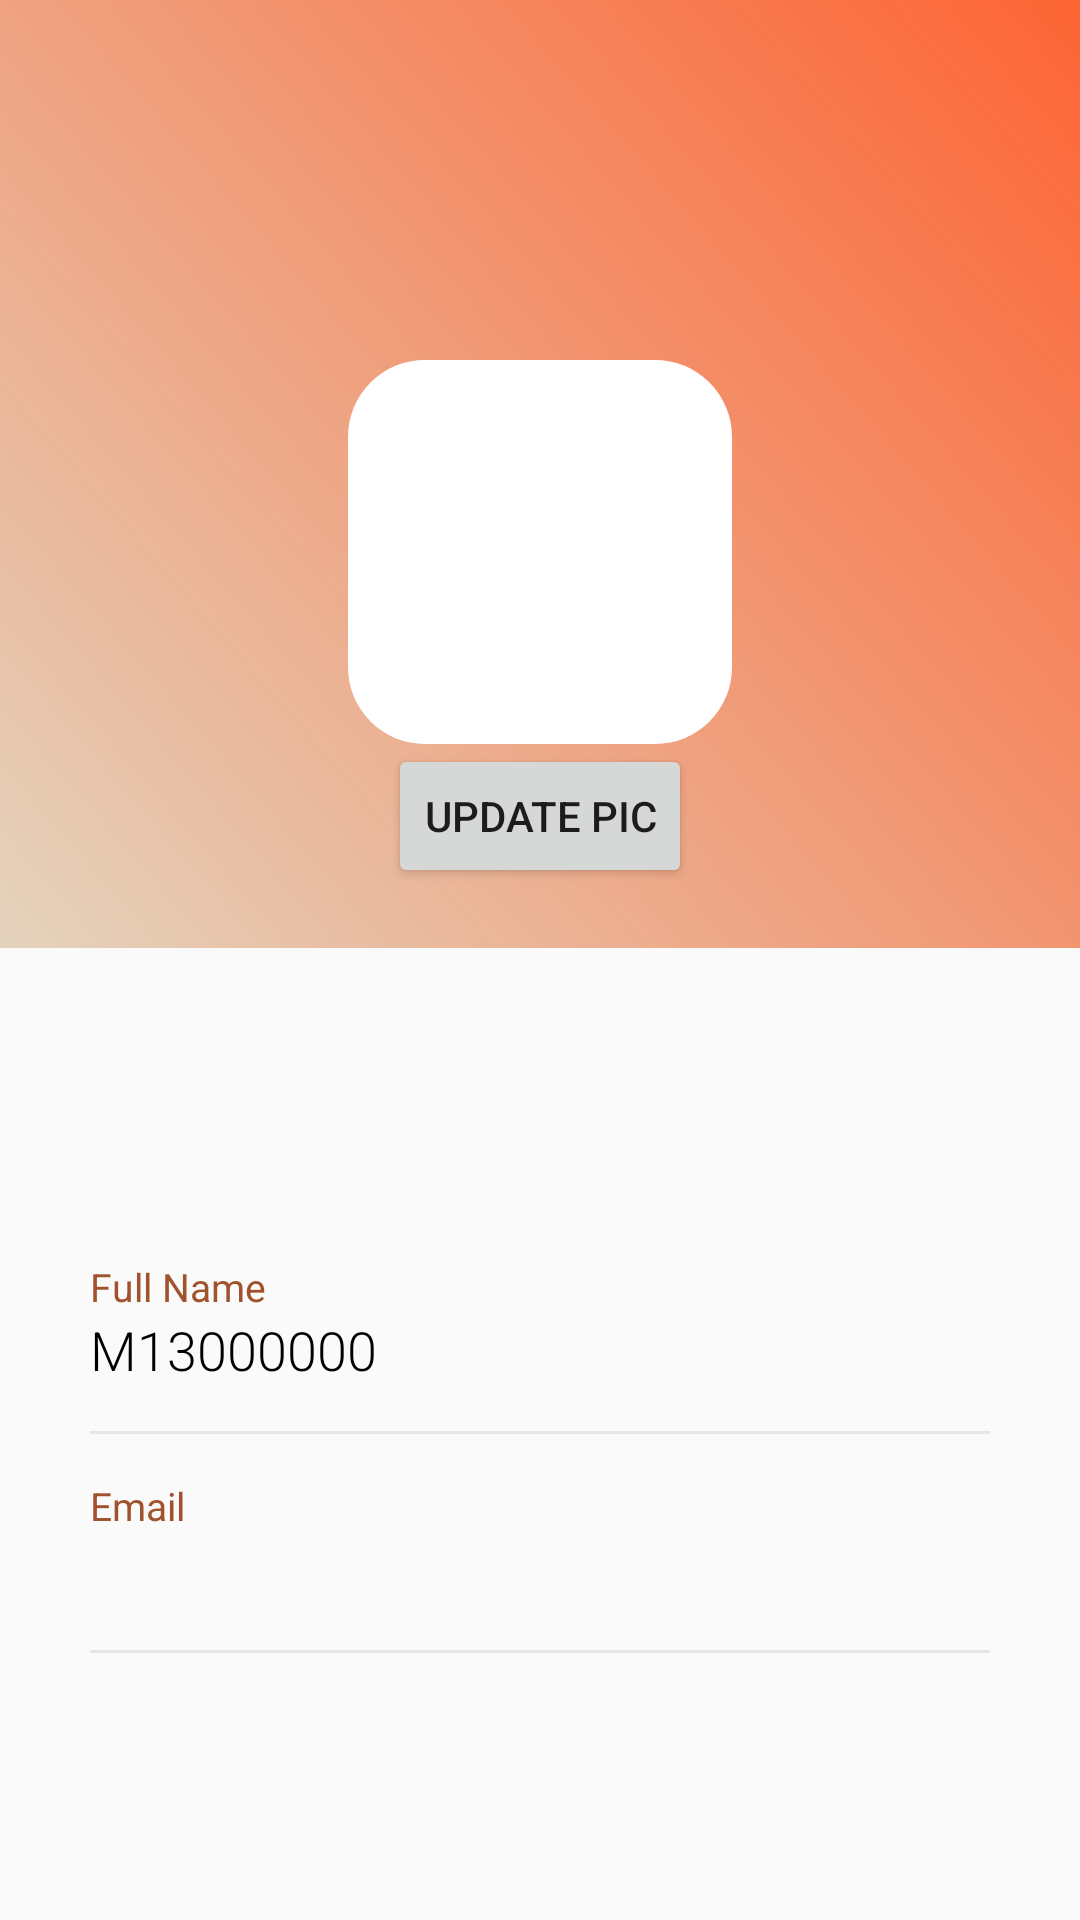

Android layout source for this screen:
<!-- AndroidManifest.xml: application theme Theme.Biblio -->
<!-- res/layout/activity_profil.xml -->
<?xml version="1.0" encoding="UTF-8"?>
    <RelativeLayout android:layout_height="match_parent" android:layout_width="match_parent" xmlns:tools="http://schemas.android.com/tools" xmlns:app="http://schemas.android.com/apk/res-auto" xmlns:android="http://schemas.android.com/apk/res/android">


    <RelativeLayout
        android:id="@+id/rellay1"
        android:layout_width="match_parent"
        android:layout_height="wrap_content"

        android:background="@drawable/grad"
        android:paddingBottom="20dp">


        <com.google.android.material.imageview.ShapeableImageView
            android:id="@+id/profileTv"
            android:layout_width="128dp"
            android:layout_height="128dp"
            android:layout_centerHorizontal="true"
            android:layout_marginTop="120dp"
            android:background="@color/white"
            android:src="@drawable/ic_baseline_person_24"
            app:shapeAppearance="@style/styleRoundCornersImage" />
        <Button
            android:id="@+id/updatePic"
            android:layout_width="wrap_content"
            android:layout_height="wrap_content"
            android:layout_below="@id/profileTv"
            android:layout_centerHorizontal="true"
            android:text="Update pic"/>

    </RelativeLayout>


    <RelativeLayout
        android:layout_width="match_parent"
        android:layout_height="match_parent"
        android:layout_below="@+id/rellay1">


        <LinearLayout
            android:layout_width="match_parent"
            android:layout_height="wrap_content"
            android:layout_centerInParent="true"
            android:layout_marginLeft="30dp"
            android:layout_marginTop="20dp"
            android:layout_marginRight="30dp"
            android:orientation="vertical">


            <LinearLayout
                android:layout_width="match_parent"
                android:layout_height="wrap_content"
                android:layout_marginTop="15dp"
                android:orientation="vertical">

                <TextView
                    android:layout_width="wrap_content"
                    android:layout_height="wrap_content"
                    android:text="Full Name "
                    android:textColor="@color/headings"
                    android:textSize="13sp" />

                <TextView
                    android:layout_width="wrap_content"
                    android:layout_height="wrap_content"
                    android:fontFamily="sans-serif-light"
                    android:text="M13000000"
                    android:id="@+id/name"
                    android:textColor="#000000"
                    android:textSize="18sp" />

                <View
                    android:layout_width="match_parent"
                    android:layout_height="1dp"
                    android:layout_marginTop="15dp"
                    android:background="@color/grey" />

            </LinearLayout>


            <LinearLayout
                android:layout_width="match_parent"
                android:layout_height="wrap_content"
                android:layout_marginTop="15dp"

                android:orientation="vertical">

                <TextView
                    android:layout_width="wrap_content"
                    android:layout_height="wrap_content"
                    android:text="Email"
                    android:textColor="@color/headings"
                    android:textSize="13sp" />

                <TextView
                    android:id="@+id/email"
                    android:layout_width="wrap_content"
                    android:layout_height="wrap_content"
                    android:fontFamily="sans-serif-light"
                    android:inputType="textEmailAddress"
                    android:textColor="#000000"
                    android:textSize="18sp" />

                <View
                    android:layout_width="match_parent"
                    android:layout_height="1dp"
                    android:layout_marginTop="15dp"
                    android:background="@color/grey" />

            </LinearLayout>


        </LinearLayout>

    </RelativeLayout>

</RelativeLayout>
<!-- resources referenced by this layout -->
<resources>
  <color name="grey">#E5E5E5</color>
  <color name="headings">#A0522D</color>
  <color name="white">#FFFFFFFF</color>
  <!-- drawable grad (drawable-v24) -->
  <?xml version="1.0" encoding="utf-8"?>
  <shape xmlns:android="http://schemas.android.com/apk/res/android"
      android:shape="rectangle">
  
      <gradient
          android:angle="45"
          android:endColor="#FD6434"
          android:startColor="#E4D3BD" />
  
  </shape>
  <style name="styleRoundCornersImage">
          <item name="cornerFamily">rounded</item>
      <item name="cornerSize">20%</item>
      </style>
  <style name="Theme.Biblio" parent="Theme.MaterialComponents.DayNight.NoActionBar.Bridge">
          
          <item name="colorPrimary">@color/purple_500</item>
          <item name="colorPrimaryVariant">@color/orange</item>
          <item name="colorOnPrimary">@color/white</item>
          
          <item name="colorSecondary">@color/teal_200</item>
          <item name="colorSecondaryVariant">@color/teal_700</item>
          <item name="colorOnSecondary">@color/black</item>
          
          <item name="android:statusBarColor" tools:targetApi="l">?attr/colorPrimaryVariant</item>
          
      </style>
  <color name="purple_500">#FF6200EE</color>
  <color name="orange">#B85C38</color>
  <color name="teal_200">#FF03DAC5</color>
  <color name="teal_700">#FF018786</color>
  <color name="black">#FF000000</color>
</resources>
